Run: headless pygame with SDL's dummy video driver; simulated clock (each Clock.tick advances the game by its frame time, no real sleeping); random seed 0; keys injected as events and as key.get_pressed() state; mouse plan: one left click at the window centre at the start of phase 2, then a move to the lower-right quarter at the start of phase 3.
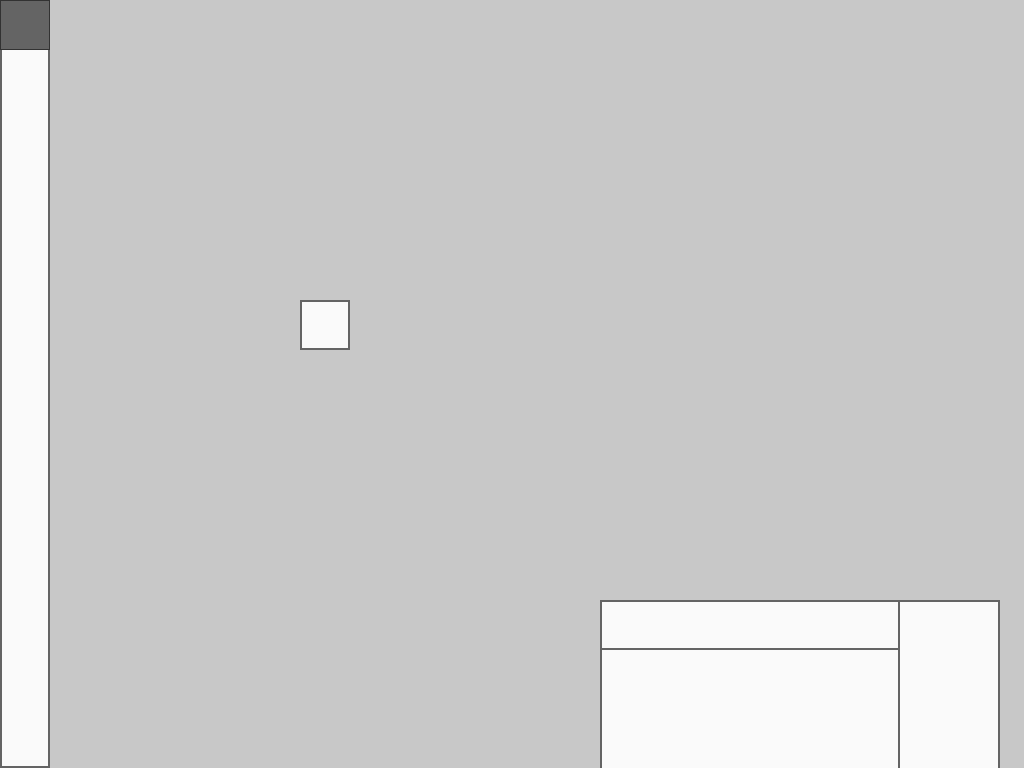
Frame 1 of 4 · flips 1–60 · no input
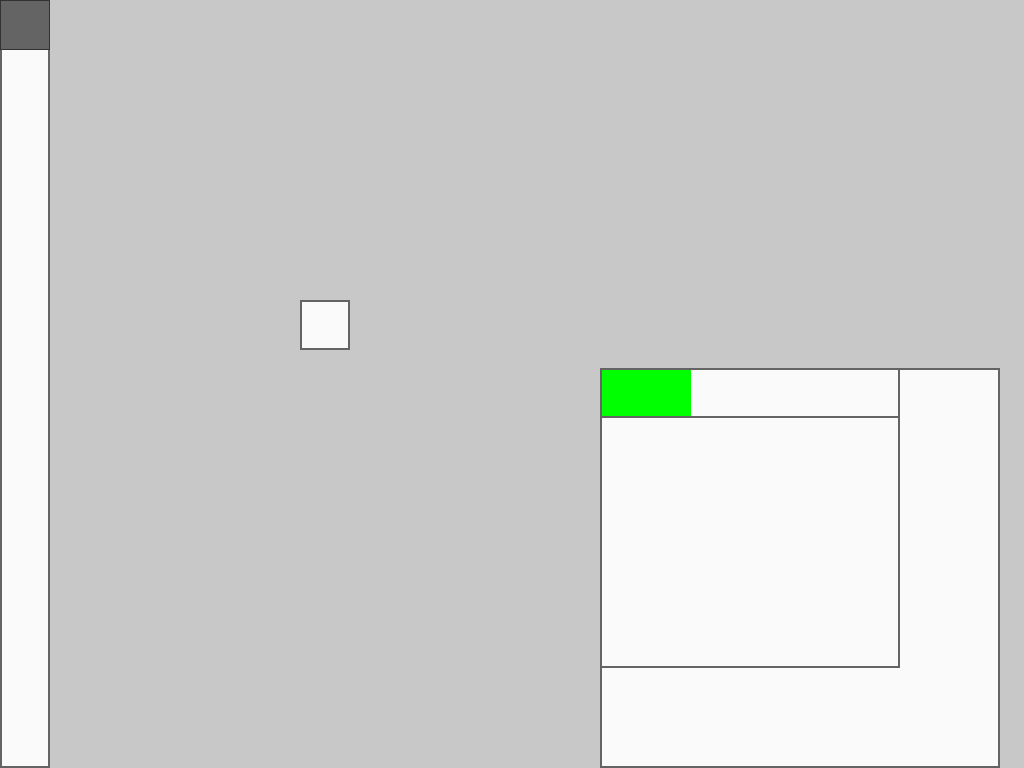
Frame 2 of 4 · flips 61–180 · clicked the window centre · tapped SPACE, RETURN · held RIGHT (→), D
Frame 3 of 4 · flips 181–300 · moved the mouse to the lower-right quarter · held DOWN (↓), S · screen unchanged from frame 2, image omitted
Frame 4 of 4 · flips 301–420 · held LEFT (←), A, UP (↑), W · screen unchanged from frame 3, image omitted

The pygame program that drew these frames:

import pygame

pygame.font.init()
pygame.display.init()

class Element:

    def __init__(self, window, position, dimensions, colour, active_colour, border_size, border_colour) -> None:
        self.window = window
        self.x, self.y = position
        self.width, self.height = dimensions
        self.hitbox = pygame.Rect(self.x, self.y, self.width, self.height)

        self.colour = colour
        self.rest_colour = colour
        self.active_colour = active_colour

        self.border_size = border_size
        self.border_colour = border_colour

        self.selected = False
        self.visible = True

        self.window.add_element(self)

    def get_position(self):
        return (self.x + self.window.get_position()[0], self.y + self.window.get_position()[1])

    def show(self):
        self.visible = True

    def hide(self):
        self.visible = False

    def set_visibility(self, visible):
        self.visible = visible

    def toggle_visibility(self):
        self.visible = not self.visible

    def check_event(self, event):
        pass

    def draw(self, screen):
        pass
    
class Label(Element):

    def __init__(self, window, position, dimensions, text = None, text_size = 0, text_colour = (0, 0, 0), bold = False, italic = None, font = None, colour = (250, 250, 250), border_colour = (200, 200, 200), border_size = 2) -> None:
        super().__init__(window, position, dimensions, colour, colour, border_size, border_colour)
        self.text = text
        self.text_size = text_size
        self.text_colour = text_colour
        self.bold = bold
        self.italic = italic
        self.font = font

        self.pygame_font = pygame.font.SysFont(self.font, self.text_size, self.bold, self.italic)
        if self.text: self.text_height = self.pygame_font.size(self.text)[1]

    def draw(self, screen):
        if not self.visible: return
        window_pos = self.window.get_position()
        draw_rect = (self.hitbox.x + window_pos[0], self.hitbox.y + window_pos[1], self.hitbox.width, self.hitbox.height)
        pygame.draw.rect(screen, self.colour, draw_rect)
        pygame.draw.rect(screen, self.border_colour, draw_rect, self.border_size)
        if not self.text: return
        for line, text in enumerate(self.text.split("\n")):
            screen.blit(self.pygame_font.render(text, True, self.text_colour), (self.hitbox.left + 5, self.hitbox.top + 5 + self.text_height * line))

class Button(Label):

    def __init__(self, window, position, dimensions, text = None, text_size = 0, function = None, function_args = [], function_kargs = {}, text_colour=(0, 0, 0), bold=False, italic=None, font=None, colour=(250, 250, 250), border_colour=(200, 200, 200), border_size=2, active_colour = (150, 150, 150), on_hover = False) -> None:
        super().__init__(window, position, dimensions, text, text_size, text_colour, bold, italic, font, colour, border_colour, border_size)
        self.function = function
        self.active_colour = active_colour
        self.on_hover = on_hover
        self.function_args = function_args
        self.function_kargs = function_kargs
        self.hovering = False
        self.selected = False

    def check_event(self, event):
        if not self.visible: return
        mousex, mousey = pygame.mouse.get_pos()
        window_pos = self.window.get_position()
        mousex -= window_pos[0]
        mousey -= window_pos[1]
        if event.type == pygame.MOUSEBUTTONDOWN and event.button == 1:
            if self.hitbox.collidepoint(mousex, mousey):
                if self.function: self.function(*self.function_args, **self.function_kargs)
                self.selected = True

        if event.type == pygame.MOUSEBUTTONUP and event.button == 1:
            self.selected = False

        if self.hitbox.collidepoint(mousex, mousey):
            self.hovering = True

        else:
            self.hovering = False

    def draw(self, screen):
        if not self.visible: return

        if not self.on_hover:
            if self.selected: self.colour = self.active_colour
            if not self.selected: self.colour = self.rest_colour
        else:
            if self.hovering: self.colour = self.active_colour
            if not self.hovering: self.colour = self.rest_colour

        super().draw(screen)
    
class Entry(Element):

    def __init__(self, window, position, dimensions, colour=(250, 250, 250), border_size = 2, border_colour=(200, 200, 200), default_text = None, text_size = 32, text_colour = (0, 0, 0), bold = False, italic = False, font = None, hidden = None, lines = 1, input_character = "|") -> None:
        super().__init__(window, position, dimensions, colour, None, border_size, border_colour)
        self.default_text = default_text
        self.text_size = text_size
        self.text_colour = text_colour
        self.bold = bold
        self.italic = italic
        self.font = font
        self.hidden = hidden
        self.lines = lines
        self.input_character = input_character

        self.default_text_colour = (200, 200, 200)

        self.text = ["" for _ in range(self.lines)]
        self.raw_text = ""
        self.current_line = 0
        self.current_pos = 0

        self.pygame_font = pygame.font.SysFont(self.font, self.text_size, self.bold, self.italic)
        self.text_height = self.pygame_font.size(self.text[0])[1]

    def get(self, line=None):
        if line:
            return self.text[line]
        
        else:
            return "\n".join(self.text)
        
    def add_char_line(self, key):
        if key in []: return
        if self.pygame_font.size(self.text[self.current_line] + key + self.input_character)[0] > self.width:
            self.current_line += 1
            self.current_pos = len(self.text[self.current_line])
            if self.current_line == self.lines: 
                self.current_line = self.lines - 1
                self.current_pos = len(self.text[self.current_line])

            else:
                self.add_char_line(key)

        else:
            self.text[self.current_line] = self.text[self.current_line][:self.current_pos] + key + self.text[self.current_line][self.current_pos:]
            self.raw_text = self.raw_text[:self.current_pos] + key + self.raw_text[self.current_pos:]
            self.current_pos += 1

    def check_event(self, event):
        if not self.visible: return
        mousex, mousey = pygame.mouse.get_pos()
        window_pos = self.window.get_position()
        mousex -= window_pos[0]
        mousey -= window_pos[1]
        if event.type == pygame.MOUSEBUTTONDOWN and event.button == 1:
            if self.hitbox.collidepoint(mousex, mousey):
                self.selected = not self.selected

            else:
                self.selected = False
            
        if self.selected:
            if event.type == pygame.KEYDOWN:
                if event.key == pygame.K_RETURN:
                    self.current_line += 1
                    if self.current_line == self.lines: 
                        self.current_line = self.lines - 1
                        
                    else:
                        self.current_pos = len(self.text[self.current_line])

                elif event.key == pygame.K_BACKSPACE:
                    if self.current_pos == 0:
                        self.current_line -= 1
                        if self.current_line < 0: 
                            self.current_line = 0

                        else:
                            self.current_pos = len(self.text[self.current_line])

                    else:
                        if self.current_pos > 0:
                            self.text[self.current_line] = self.text[self.current_line][:self.current_pos - 1] + self.text[self.current_line][self.current_pos:]
                            self.raw_text = self.raw_text[:self.current_pos - 1] + self.raw_text[self.current_pos:]
                            self.current_pos -= 1

                elif event.key == pygame.K_UP:
                    self.current_line -= 1
                    if self.current_line < 0: 
                        self.current_line = 0
                    
                    self.current_pos = len(self.text[self.current_line]) if self.current_pos > len(self.text[self.current_line]) else self.current_pos

                elif event.key == pygame.K_DOWN:
                    self.current_line += 1
                    if self.current_line == self.lines: 
                        self.current_line = self.lines - 1

                    self.current_pos = len(self.text[self.current_line]) if self.current_pos > len(self.text[self.current_line]) else self.current_pos

                elif event.key == pygame.K_RIGHT:
                    self.current_pos += 1
                    if self.current_pos > len(self.text[self.current_line]):
                        self.current_line += 1
                        if self.current_line == self.lines:
                            self.current_line = self.lines - 1
                            self.current_pos -= 1

                        else: 
                            self.current_pos = 0

                elif event.key == pygame.K_LEFT:
                    self.current_pos -= 1
                    if self.current_pos < 0:
                        self.current_line -= 1
                        if self.current_line < 0:
                            self.current_line = 0
                            self.current_pos += 1
                        else: 
                            self.current_pos = len(self.text[self.current_line])

                else:
                    key = event.unicode
                    self.add_char_line(key)

    def draw_text(self, screen):
        window_pos = self.window.get_position()
        if len(self.raw_text) == 0 and self.default_text and not self.selected:
            screen.blit(self.pygame_font.render(self.default_text, True, self.default_text_colour), (self.hitbox.left + 5 + window_pos[0], self.hitbox.top + 5 + window_pos[1]))

        else:
            for line, text in enumerate(self.text):

                if self.current_line == line and self.selected:
                    text = text[:self.current_pos] + self.input_character + text[self.current_pos:]

                if self.hidden: text = "".join(self.hidden for _ in range(len(text)))
                screen.blit(self.pygame_font.render(text, True, self.text_colour), (self.hitbox.left + 5 + window_pos[0], self.hitbox.top + 5 + window_pos[1] + self.text_height * line))


    def draw(self, screen):
        if not self.visible: return
        window_pos = self.window.get_position()
        draw_rect = (self.hitbox.x + window_pos[0], self.hitbox.y + window_pos[1], self.hitbox.width, self.hitbox.height)
        pygame.draw.rect(screen, self.colour, draw_rect)
        pygame.draw.rect(screen, self.border_colour, draw_rect, self.border_size)
        self.draw_text(screen)

class SelectionBox(Element):

    def __init__(self, window, position, dimensions, colour, active_colour, border_size, border_colour) -> None:
        super().__init__(window, position, dimensions, colour, active_colour, border_size, border_colour)

    def check_event(self, event):
        if not self.visible: return

    def draw(self, screen):
        if not self.visible: return

class ProgressBar(Element):

    def __init__(self, window, position, dimensions, max_value, colour=(250, 250, 250), border_size = 2, border_colour=(100, 100, 100), min_value = 0, starting_value = None, bar_colour = (0, 255, 0), interactable = False, vertical = False, reversed_dir = False) -> None:
        super().__init__(window, position, dimensions, colour, None, border_size, border_colour)
        self.min_value = min_value
        self.max_value = max_value
        self.current_value = starting_value
        self.bar_colour = bar_colour
        self.interactable = interactable
        self.vertical = vertical
        self.reversed_dir = reversed_dir
        if self.current_value == None: self.current_value = self.min_value
        if self.current_value > self.max_value: self.current_value = self.max_value
        if self.current_value < self.min_value: self.current_value = self.min_value
        if self.vertical: self.bar_rect = pygame.Rect(self.x + self.border_size, self.y + self.border_size, self.width - 2*self.border_size, 0)
        else: self.bar_rect = pygame.Rect(self.x + self.border_size, self.y + self.border_size, 0, self.height - 2*self.border_size)

    def set_value(self, value):
        if value < self.min_value: value = self.min_value
        if value > self.max_value: value = self.max_value
        self.current_value = value

    def set_percentage(self, percentage):
        if percentage < 0: percentage = 0
        if percentage > 1: percentage = 1
        self.current_value = ((self.max_value - self.min_value) * percentage) + self.min_value

    def get_percentage(self):
        return (self.current_value - self.min_value) / (self.max_value - self.min_value)

    def get(self):
        return (self.current_value, self.get_percentage())

    def check_event(self, event):
        if not self.visible: return
        if self.interactable:
            mousex, mousey = pygame.mouse.get_pos()
            window_pos = self.window.get_position()
            mousex -= window_pos[0]
            mousey -= window_pos[1]
            if event.type == pygame.MOUSEBUTTONDOWN and event.button == 1:
                if self.hitbox.collidepoint(mousex, mousey):
                    self.selected = True

            if event.type == pygame.MOUSEBUTTONUP and self.selected:
                self.selected = False

            if self.selected:
                if self.vertical:
                    if self.reversed_dir: self.set_percentage(1-(mousey - self.x) / self.height)
                    else: self.set_percentage((mousey - self.x) / self.height)

                else:
                    if self.reversed_dir: self.set_percentage(1-(mousex - self.x) / self.width)
                    else: self.set_percentage((mousex - self.x) / self.width)

        if self.vertical:
            self.bar_rect.height = ((self.current_value - self.min_value) / (self.max_value - self.min_value)) * (self.height - 2*self.border_size)
            if self.reversed_dir: self.bar_rect.y = self.height - self.bar_rect.height + self.y - self.border_size

        else: 
            self.bar_rect.width = ((self.current_value - self.min_value) / (self.max_value - self.min_value)) * (self.width - 2*self.border_size)
            if self.reversed_dir: self.bar_rect.x = self.width - self.bar_rect.width + self.x - self.border_size
    
    def draw(self, screen):
        if not self.visible: return
        window_pos = self.window.get_position()
        draw_rect = (self.hitbox.x + window_pos[0], self.hitbox.y + window_pos[1], self.hitbox.width, self.hitbox.height)
        draw_bar_rect = (self.bar_rect.x + window_pos[0], self.bar_rect.y + window_pos[1], self.bar_rect.width, self.bar_rect.height)
        pygame.draw.rect(screen, self.colour, draw_rect)
        pygame.draw.rect(screen, self.border_colour, draw_rect, self.border_size)
        pygame.draw.rect(screen, self.bar_colour, draw_bar_rect)

class ScrollBar(Element):

    def __init__(self, window, position, dimensions, colour=(250, 250, 250), border_size = 2, border_colour=(100, 100, 100), scroll_height = 50, scroll_width = 20, scroll_colour = (100, 100, 100), scroll_border_size = 1, scroll_border_colour = (50, 50, 50)) -> None:
        super().__init__(window, position, dimensions, colour, None, border_size, border_colour)
        self.scroll_height = scroll_height
        self.scroll_width = scroll_width
        self.scroll_colour = scroll_colour
        self.scroll_border_size = scroll_border_size
        self.scroll_border_colour = scroll_border_colour

        self.scroll_x = self.x
        self.scroll_y = self.y

        self.clamp_top = self.y
        self.clamp_bottom = self.height - self.scroll_height

        self.clamp_left = self.x
        self.clamp_right = self.width - self.scroll_width

        self.scroll_rect = pygame.Rect(self.x, self.y, self.scroll_width, self.scroll_height)

    def draw(self, screen):
        if not self.visible: return
        window_pos = self.window.get_position()
        draw_rect = (self.hitbox.x + window_pos[0], self.hitbox.y + window_pos[1], self.hitbox.width, self.hitbox.height)
        draw_scroll_rect = (self.scroll_rect.x + window_pos[0], self.scroll_rect.y + window_pos[1], self.scroll_rect.width, self.scroll_rect.height)
        pygame.draw.rect(screen, self.colour, draw_rect)
        pygame.draw.rect(screen, self.border_colour, draw_rect, self.border_size)
        pygame.draw.rect(screen, self.scroll_colour, draw_scroll_rect)
        pygame.draw.rect(screen, self.scroll_border_colour, draw_scroll_rect, self.scroll_border_size)

    def get_y(self):
        return ((self.scroll_y - self.clamp_top) / (self.clamp_bottom - self.clamp_top)) if (self.clamp_bottom - self.clamp_top) > 0 else 0
    
    def get_x(self):
        return ((self.scroll_x - self.clamp_left) / (self.clamp_right - self.clamp_left)) if (self.clamp_right - self.clamp_left) > 0 else 0
    
    def get(self):
        return (self.get_x(), self.get_y())
    
    def check_event(self, event):
        if not self.visible: return
        mousex, mousey = pygame.mouse.get_pos()
        window_pos = self.window.get_position()
        mousex -= window_pos[0]
        mousey -= window_pos[1]
        if event.type == pygame.MOUSEBUTTONDOWN and event.button == 1 and self.scroll_rect.collidepoint(mousex, mousey):
            self.selected = True
            
        elif event.type == pygame.MOUSEBUTTONUP and event.button == 1 and self.selected:
            self.selected = False

        if self.selected:
            self.scroll_y = mousey - self.scroll_height / 2
            self.scroll_x = mousex - self.scroll_width / 2
            if self.scroll_y >= self.clamp_bottom:
                self.scroll_y = self.clamp_bottom

            elif self.scroll_y <= self.clamp_top:
                self.scroll_y = self.clamp_top

            if self.scroll_x >= self.clamp_right:
                self.scroll_x = self.clamp_right

            elif self.scroll_x <= self.clamp_left:
                self.scroll_x = self.clamp_left

            self.scroll_rect.y = self.scroll_y
            self.scroll_rect.x = self.scroll_x

class Frame(Element):

    def __init__(self, window, position, dimensions, colour=(250, 250, 250), border_size = 2, border_colour=(100, 100, 100), draggable = False) -> None:
        super().__init__(window, position, dimensions, colour, None, border_size, border_colour)
        self.draggable = draggable
        self.elements = []

    def add_element(self, element):
        self.elements.append(element)

    def check_event(self, event):
        if not self.visible: return
        mousex, mousey = pygame.mouse.get_pos()
        window_pos = self.window.get_position()
        mousex -= window_pos[0]
        mousey -= window_pos[1]
        isTouchingElement = False
        if not self.selected:
            for element in self.elements:
                if element.visible:
                    element.check_event(event)
                    if element.hitbox.collidepoint(mousex - self.x, mousey - self.y):
                        isTouchingElement = True
        
        if self.draggable and not isTouchingElement:
            if event.type == pygame.MOUSEBUTTONDOWN and self.hitbox.collidepoint(mousex, mousey):
                self.selected = True
                self.offset_x = mousex - self.x
                self.offset_y = mousey - self.y

            if event.type == pygame.MOUSEBUTTONUP and self.selected:
                self.selected = False

            if self.selected:
                self.x = mousex - self.offset_x
                self.y = mousey - self.offset_y

            if self.x > self.window.width - self.width:
                self.x = self.window.width - self.width

            if self.x < 0:
                self.x = 0

            if self.y > self.window.height - self.height:
                self.y = self.window.height - self.height

            if self.y < 0:
                self.y = 0

            self.hitbox.x = self.x
            self.hitbox.y = self.y

    def draw(self, screen):
        if not self.visible: return
        window_pos = self.window.get_position()
        draw_rect = (self.hitbox.x + window_pos[0], self.hitbox.y + window_pos[1], self.hitbox.width, self.hitbox.height)
        pygame.draw.rect(screen, self.colour, draw_rect)
        pygame.draw.rect(screen, self.border_colour, draw_rect, self.border_size)
        for element in self.elements:
            if element.visible:
                element.draw(screen)

class DropDown(Element):

    def __init__(self, window, position, dimensions, colour, active_colour, border_size, border_colour) -> None:
        super().__init__(window, position, dimensions, colour, active_colour, border_size, border_colour)

    def check_event(self, event):
        if not self.visible: return

    def draw(self, screen):
        if not self.visible: return

class Window:

    def __init__(self, width = 0, height = 0, fullscreen = False, colour = (200, 200, 200), fps = 60) -> None:
        self.window = pygame.display.set_mode((width, height), pygame.FULLSCREEN if fullscreen else None)
        self.width, self.height = self.window.get_size()
        self.x = 0
        self.y = 0
        self.fullscreen = fullscreen
        self.colour = colour

        self.running = True
        self.keybinds = {}
        self.elements = []

        self.fps = fps
        self.clock = pygame.time.Clock()

        self.initialise()

    def get_position(self):
        return (self.x, self.y)

    def close(self):
        self.running = False

    def add_element(self, element):
        self.elements.append(element)

    def initialise(self):
        if self.fullscreen: self.keybinds[pygame.K_ESCAPE] = [self.close]
        self.keybinds[pygame.QUIT] = [self.close]

    def do_keypress(self, key):
        if key in self.keybinds:
            functions = self.keybinds[key]
            for function in functions:
                function()

    def send_event(self, event):
        for element in self.elements:
            if element.visible:
                element.check_event(event)

    def draw_elements(self):
        for element in self.elements:
            if element.visible:
                element.draw(self.window)

    def mainloop(self):
        while self.running:
            

            for event in pygame.event.get():
                if event.type == pygame.KEYDOWN:
                    self.do_keypress(event.key)

                self.send_event(event)

            self.window.fill(self.colour)
            self.draw_elements()
            pygame.display.flip()

            self.clock.tick(self.fps)

        pygame.quit()

def main():
    def test(e):
        print(e.get())

    window = Window(fullscreen=True)
    s = ScrollBar(window, (0, 0), (50, window.height), scroll_height=50, scroll_width=50)
    f = Frame(window, (600, 600), (400, 400), draggable=True)
    f2 = Frame(f, (0, 0), (300, 300), draggable=True)
    p = ProgressBar(f2, (0,0), (300, 50), 100, interactable=False, reversed_dir=False, starting_value=30)
    b = Button(window, (300, 300), (50, 50), border_colour=(100, 100, 100), on_hover=True, function=test, function_args=[p])
    window.mainloop()

if __name__ == "__main__":
    main()
